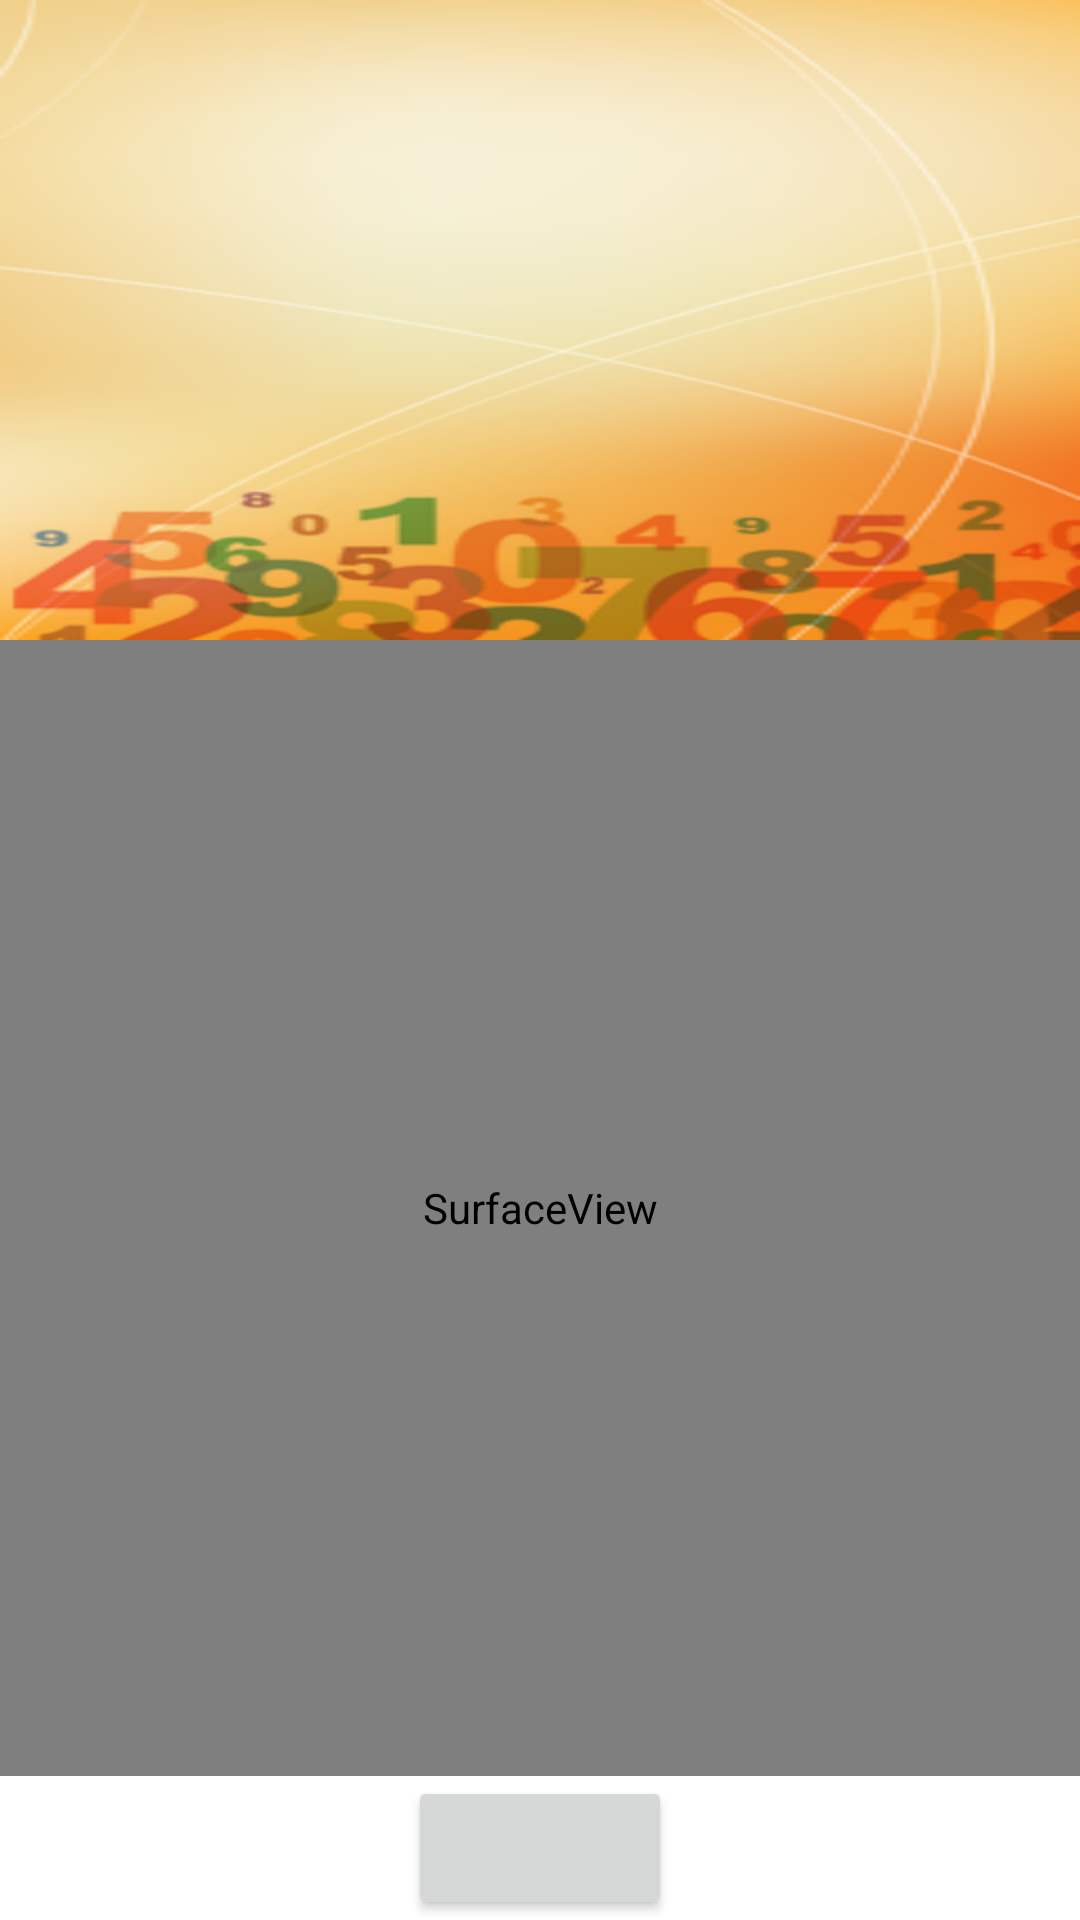

Android layout source for this screen:
<!-- AndroidManifest.xml: fallback theme Theme.MaterialComponents.DayNight.NoActionBar -->
<!-- res/layout/camera.xml -->
<?xml version="1.0" encoding="utf-8"?>
<RelativeLayout
 xmlns:android="http://schemas.android.com/apk/res/android"
 android:layout_width="fill_parent"
 android:layout_height="fill_parent"
 android:orientation="horizontal">
 
 <LinearLayout
  	 	android:id="@+id/text"
  		android:orientation="horizontal"
  		android:layout_width="fill_parent"
      	android:layout_height="wrap_content"
       	android:background="@drawable/homescreen">
   </LinearLayout>
   
   		<TextView
  				android:id="@+id/t1"
  				android:layout_width="wrap_content"
  				android:layout_height="2px"
  		  		/>  
  		 <TextView
  				android:id="@+id/t2"
  				android:layout_width="10px"
  				android:layout_height="wrap_content"
  		  		/> 
   
  		<Button 
		android:layout_width="wrap_content"
		android:layout_height="wrap_content" 
		android:id="@+id/takepicture"
		android:layout_centerHorizontal="true"
		android:layout_alignParentBottom="true" 
		/>
  
  		<SurfaceView
  			android:id="@+id/camerapreview" 
  			android:layout_centerInParent="true"
  			android:layout_below="@id/text"
  			android:layout_above="@id/takepicture"
   			android:layout_width="fill_parent"
  	 		android:layout_height="fill_parent"
  	 		
  	 		/>	
</RelativeLayout>
<!-- resources referenced by this layout -->
<resources>
  <!-- drawable homescreen: png bitmap (drawable-hdpi, 55353 bytes) -->
</resources>
